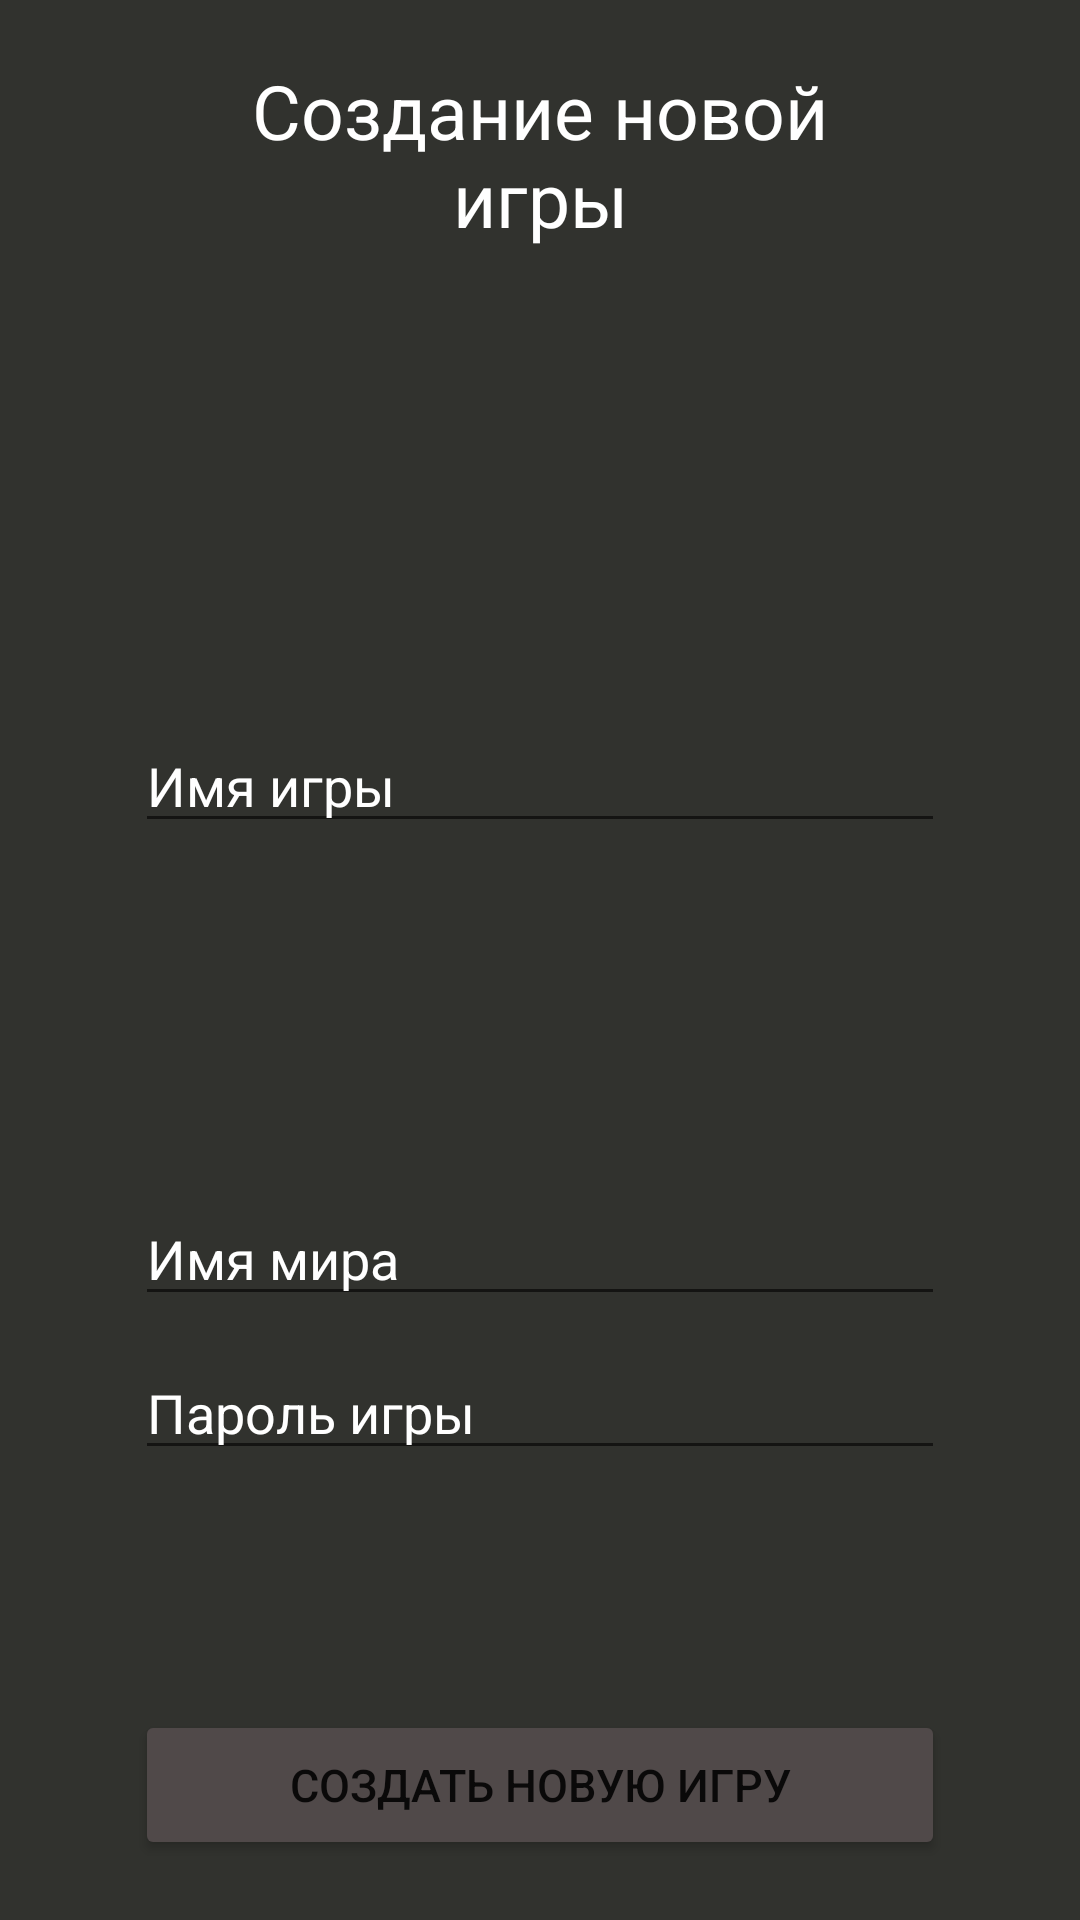

Produce the Android XML layout that renders to this screen, including the resource entries it uses.
<!-- AndroidManifest.xml: application theme Theme.DD_App -->
<!-- res/layout/dialog_fragment_make_new_game.xml -->
<?xml version="1.0" encoding="utf-8"?>
<androidx.constraintlayout.widget.ConstraintLayout
    xmlns:android="http://schemas.android.com/apk/res/android"
    xmlns:app="http://schemas.android.com/apk/res-auto"
    android:layout_width="match_parent"
    android:layout_height="match_parent"
    android:background="#31322E">

    <TextView
        android:id="@+id/title"
        android:layout_width="200dp"
        android:layout_height="wrap_content"
        android:layout_marginTop="20dp"
        android:text="@string/new_game"
        android:textAlignment="center"
        android:textColor="@color/white"
        android:textSize="25sp"
        app:layout_constraintEnd_toEndOf="parent"
        app:layout_constraintStart_toStartOf="parent"
        app:layout_constraintTop_toTopOf="parent" />

    <EditText
        android:id="@+id/game_name"
        android:layout_width="270dp"
        android:layout_height="wrap_content"
        android:layout_marginStart="20dp"
        android:layout_marginEnd="20dp"
        android:layout_marginTop="50dp"
        android:layout_marginBottom="10dp"
        android:textColorHint="@color/white"
        android:autofillHints="@string/game_name"
        android:hint="@string/game_name"
        android:inputType="textPersonName"
        android:selectAllOnFocus="true"
        android:textColor="@color/white"
        app:layout_constraintBottom_toTopOf="@+id/world_name"
        app:layout_constraintEnd_toEndOf="parent"
        app:layout_constraintStart_toStartOf="parent"
        app:layout_constraintTop_toBottomOf="@+id/title" />

    <EditText
        android:id="@+id/world_name"
        android:layout_width="270dp"
        android:layout_height="wrap_content"
        android:layout_marginStart="20dp"
        android:layout_marginEnd="20dp"
        android:layout_marginBottom="10dp"
        android:textColorHint="@color/white"
        android:autofillHints="@string/world_name"
        android:hint="@string/world_name"
        android:inputType="textPersonName"
        android:selectAllOnFocus="true"
        android:textColor="@color/white"
        app:layout_constraintBottom_toTopOf="@+id/password"
        app:layout_constraintEnd_toEndOf="parent"
        app:layout_constraintStart_toStartOf="parent" />

    <EditText
        android:id="@+id/password"
        android:layout_width="270dp"
        android:layout_height="wrap_content"
        android:layout_marginStart="20dp"
        android:layout_marginEnd="20dp"
        android:layout_marginBottom="80dp"
        android:textColorHint="@color/white"
        android:autofillHints="@string/game_password"
        android:hint="@string/game_password"
        android:imeOptions="actionDone"
        android:textColor="@color/white"
        android:inputType="textPassword"
        android:selectAllOnFocus="true"
        app:layout_constraintBottom_toTopOf="@+id/conf_btn"
        app:layout_constraintEnd_toEndOf="parent"
        app:layout_constraintStart_toStartOf="parent" />

    <Button
        android:id="@+id/conf_btn"
        android:layout_width="270dp"
        android:layout_height="50dp"
        android:layout_marginTop="40dp"
        android:layout_marginStart="20dp"
        android:layout_marginEnd="20dp"
        android:layout_marginBottom="20dp"
        android:backgroundTint="#504949"
        android:text="@string/create_game_btn"
        android:textSize="15sp"
        app:layout_constraintBottom_toBottomOf="parent"
        app:layout_constraintEnd_toEndOf="parent"
        app:layout_constraintStart_toStartOf="parent" />

</androidx.constraintlayout.widget.ConstraintLayout>
<!-- resources referenced by this layout -->
<resources>
  <string name="create_game_btn">Создать новую игру</string>
  <string name="game_name">Имя игры</string>
  <string name="game_password">Пароль игры</string>
  <string name="new_game">Создание новой игры</string>
  <string name="world_name">Имя мира</string>
  <style name="Theme.DD_App" parent="Theme.MaterialComponents.DayNight.NoActionBar">
          
          <item name="colorPrimary">@color/purple_500</item>
          <item name="colorPrimaryVariant">#1E1E1D</item>
          <item name="colorOnPrimary">@color/white</item>
          
          <item name="colorSecondary">@color/teal_200</item>
          <item name="colorSecondaryVariant">@color/teal_700</item>
          <item name="colorOnSecondary">@color/black</item>
          
          <item name="android:statusBarColor" tools:targetApi="l">?attr/colorPrimaryVariant</item>
          
      </style>
  <!-- not gathered from this repository: default colours our renderer supplied (Android Studio template values) -->
  <color name="purple_500">#FF6200EE</color>
  <color name="teal_200">#FF03DAC5</color>
  <color name="teal_700">#FF018786</color>
  <color name="black">#FF000000</color>
  <color name="white">#FFFFFFFF</color>
</resources>
